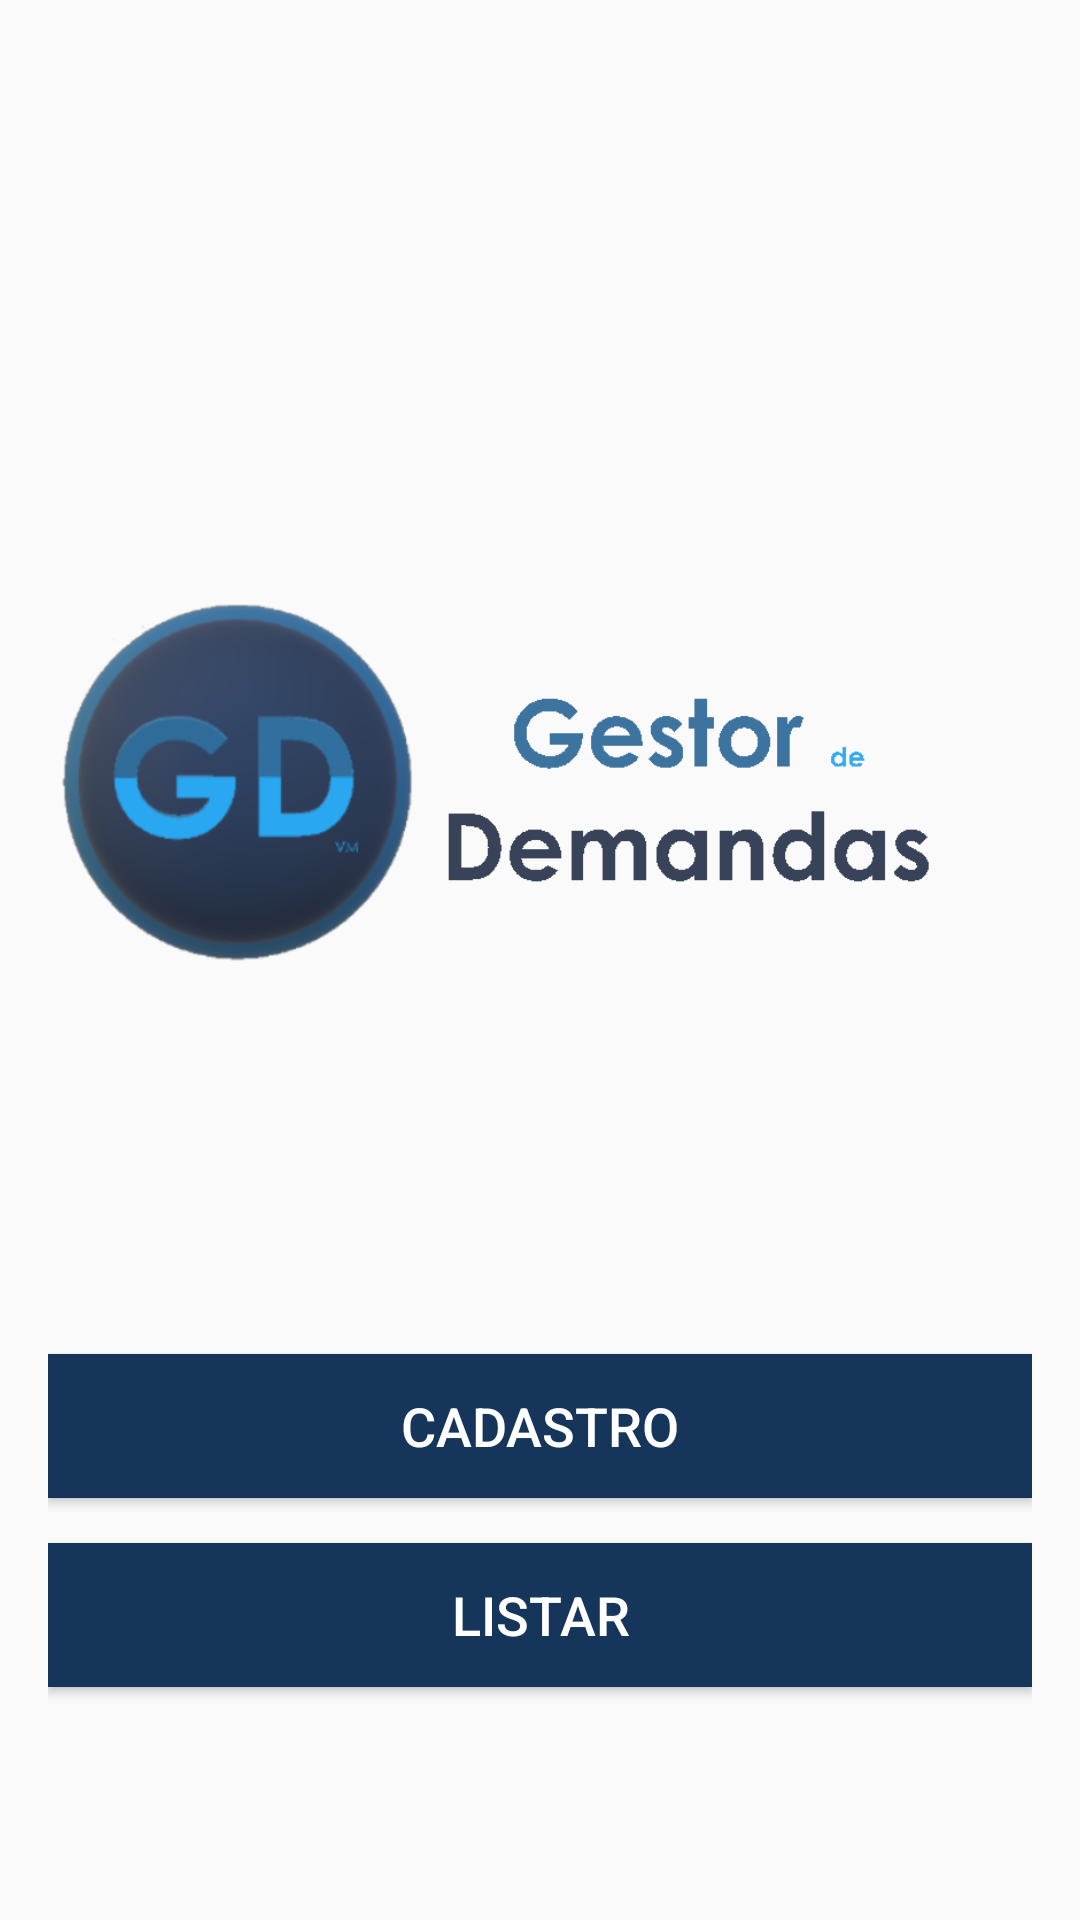

Write the Android layout XML for this screen, with the resource values it uses.
<!-- AndroidManifest.xml: application theme AppTheme -->
<!-- res/layout/activity_main.xml -->
<?xml version="1.0" encoding="utf-8"?>
<LinearLayout xmlns:android="http://schemas.android.com/apk/res/android"
    xmlns:tools="http://schemas.android.com/tools"
    android:layout_width="match_parent"
    android:layout_height="match_parent"
    android:gravity="center"
    android:orientation="vertical"
    android:paddingBottom="@dimen/activity_vertical_margin"
    android:paddingLeft="@dimen/activity_horizontal_margin"
    android:paddingRight="@dimen/activity_horizontal_margin"
    android:paddingTop="@dimen/activity_vertical_margin">


    <ImageView
        android:layout_width="fill_parent"
        android:layout_height="wrap_content"
        android:layout_marginBottom="@dimen/button_margin"
        android:src="@drawable/stf_logo" />

    <Button
        android:id="@+id/btn_cadastro"
        android:layout_width="fill_parent"
        android:layout_height="wrap_content"
        android:background="@color/colorTheme"
        android:text="@string/cadastro"
        android:textColor="@color/branco"
        android:textSize="18sp" />

    <Button
        android:id="@+id/btn_listar"
        android:layout_width="fill_parent"
        android:layout_height="wrap_content"
        android:layout_marginTop="@dimen/large_layout_margin"
        android:background="@color/colorTheme"
        android:text="@string/listar"
        android:textColor="@color/branco"
        android:textSize="18sp" />


</LinearLayout>
<!-- resources referenced by this layout -->
<resources>
  <color name="branco">#ffffff</color>
  <color name="colorTheme">#15355a</color>
  <dimen name="activity_horizontal_margin">16dp</dimen>
  <dimen name="activity_vertical_margin">16dp</dimen>
  <dimen name="button_margin">10dp</dimen>
  <dimen name="large_layout_margin">15dp</dimen>
  <!-- drawable stf_logo: png bitmap (drawable, 79441 bytes) -->
  <string name="cadastro">Cadastro</string>
  <string name="listar">Listar</string>
  <style name="AppTheme" parent="Theme.AppCompat.Light.DarkActionBar">
          
          <item name="colorPrimary">@color/colorTheme</item>
          <item name="colorPrimaryDark">@color/colorTheme</item>
          <item name="colorAccent">@color/colorAccent</item>
      </style>
  <color name="colorAccent">#00B0FF</color>
</resources>
